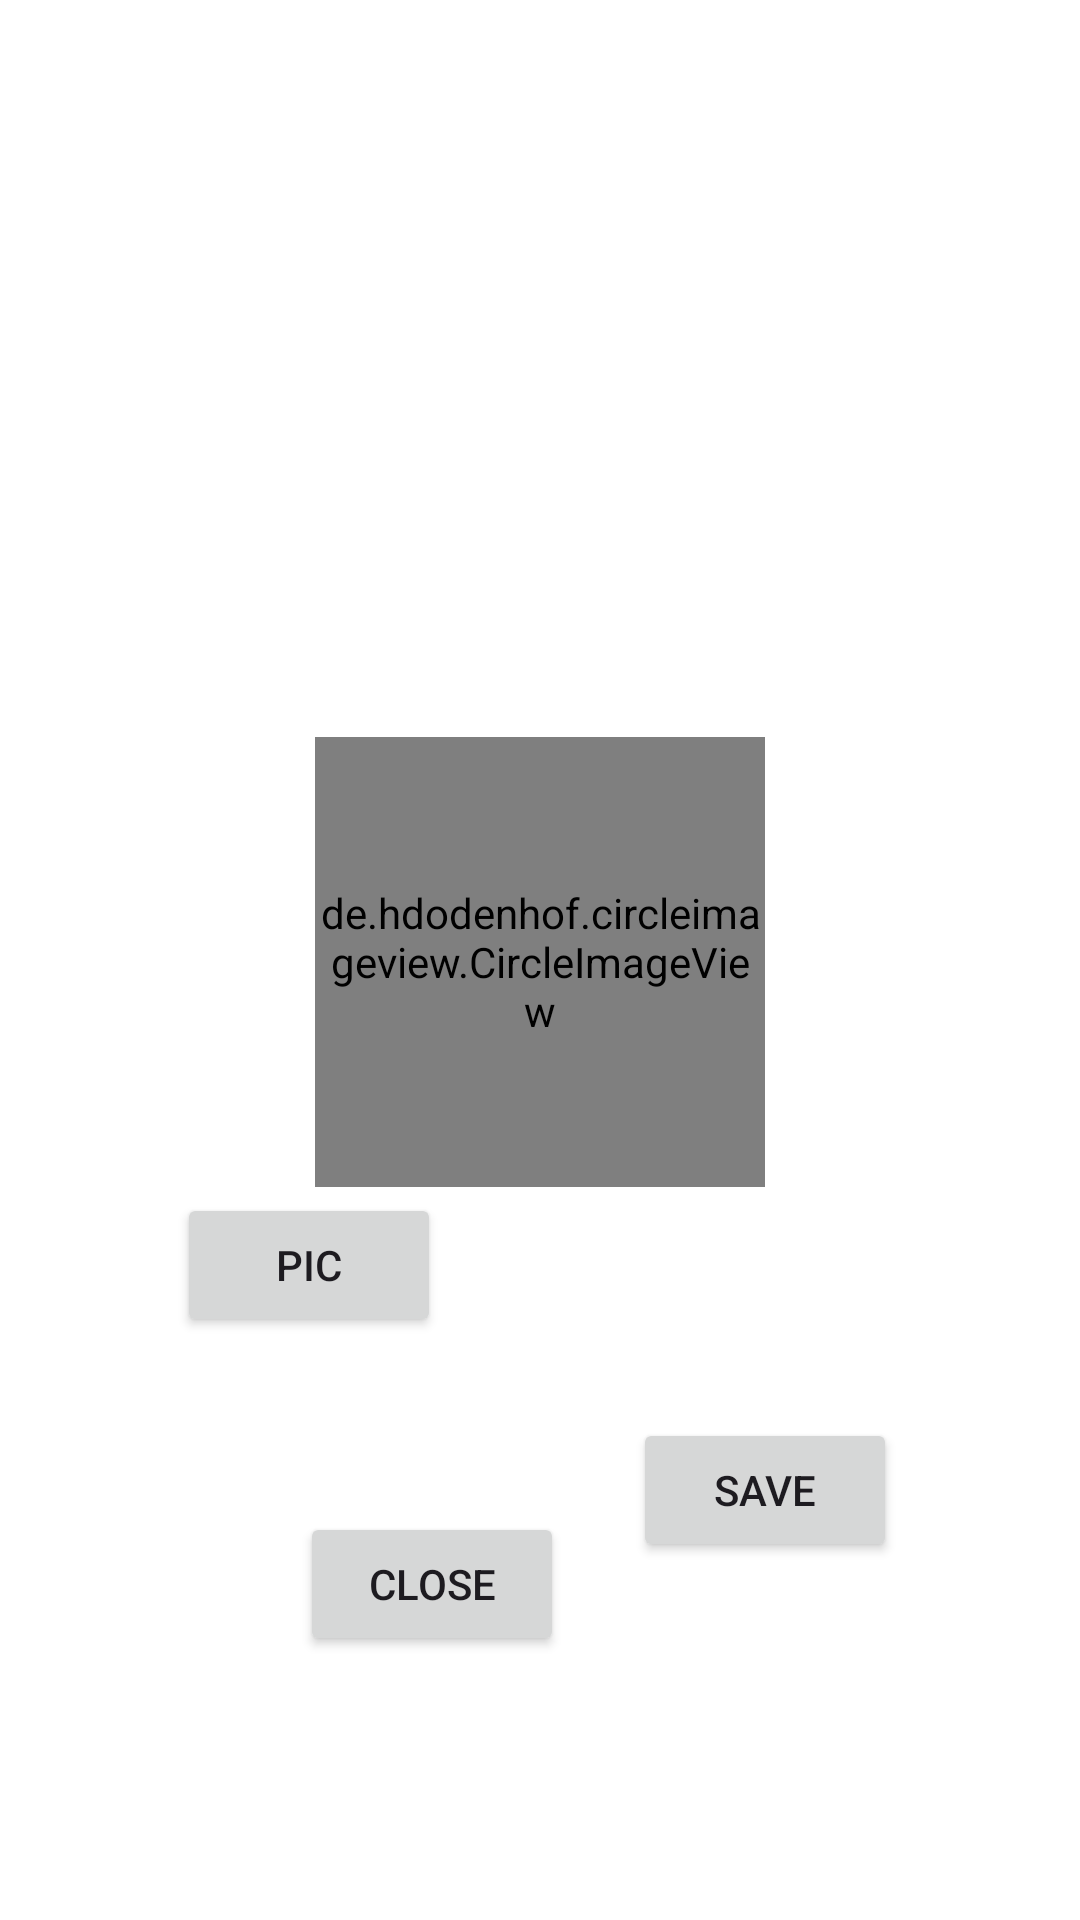

This screen was rendered from an Android layout file. Write that file and the resources it references.
<!-- AndroidManifest.xml: application theme Theme.MyExamApp -->
<!-- res/layout/activity_edit_profile.xml -->
<?xml version="1.0" encoding="utf-8"?>
<androidx.constraintlayout.widget.ConstraintLayout xmlns:android="http://schemas.android.com/apk/res/android"
    xmlns:app="http://schemas.android.com/apk/res-auto"
    xmlns:tools="http://schemas.android.com/tools"
    android:layout_width="match_parent"
    android:background="@color/white"
    android:layout_height="match_parent">

    <de.hdodenhof.circleimageview.CircleImageView
        android:id="@+id/profileImageView"
        android:layout_width="150dp"
        android:layout_height="150dp"
        android:layout_marginTop="316dp"
        android:layout_marginBottom="77dp"
        android:background="@drawable/round_border"
        app:layout_constraintBottom_toTopOf="@+id/saveButton"
        app:layout_constraintEnd_toEndOf="parent"
        app:layout_constraintStart_toStartOf="parent"
        app:layout_constraintTop_toTopOf="parent" />

    <Button
        android:id="@+id/profileChangeButton"
        android:layout_width="wrap_content"
        android:layout_height="wrap_content"
        android:layout_marginEnd="5dp"
        android:layout_marginBottom="56dp"
        android:text="Pic"
        app:layout_constraintBottom_toTopOf="@+id/closeButton"
        app:layout_constraintEnd_toStartOf="@+id/saveButton"
        app:layout_constraintStart_toStartOf="parent"
        app:layout_constraintTop_toBottomOf="@+id/profileImageView" />


    <Button
        android:id="@+id/closeButton"
        android:layout_width="wrap_content"
        android:layout_height="wrap_content"
        android:layout_marginStart="41dp"
        android:layout_marginBottom="86dp"
        android:text="Close"
        app:layout_constraintBottom_toBottomOf="parent"
        app:layout_constraintStart_toStartOf="@+id/profileChangeButton"
        app:layout_constraintTop_toBottomOf="@+id/profileChangeButton" />

    <Button
        android:id="@+id/saveButton"
        android:layout_width="wrap_content"
        android:layout_height="wrap_content"
        android:layout_marginEnd="2dp"
        android:layout_marginBottom="190dp"
        android:text="Save"
        app:layout_constraintBottom_toBottomOf="parent"
        app:layout_constraintEnd_toEndOf="parent"
        app:layout_constraintStart_toEndOf="@+id/profileChangeButton"
        app:layout_constraintTop_toBottomOf="@+id/profileImageView" />

</androidx.constraintlayout.widget.ConstraintLayout>
<!-- resources referenced by this layout -->
<resources>
  <color name="white">#FFFFFFFF</color>
  <style name="Theme.MyExamApp" parent="Base.Theme.MyExamApp" />
  <style name="Base.Theme.MyExamApp" parent="Theme.Material3.DayNight.NoActionBar">
          
          
      </style>
</resources>
